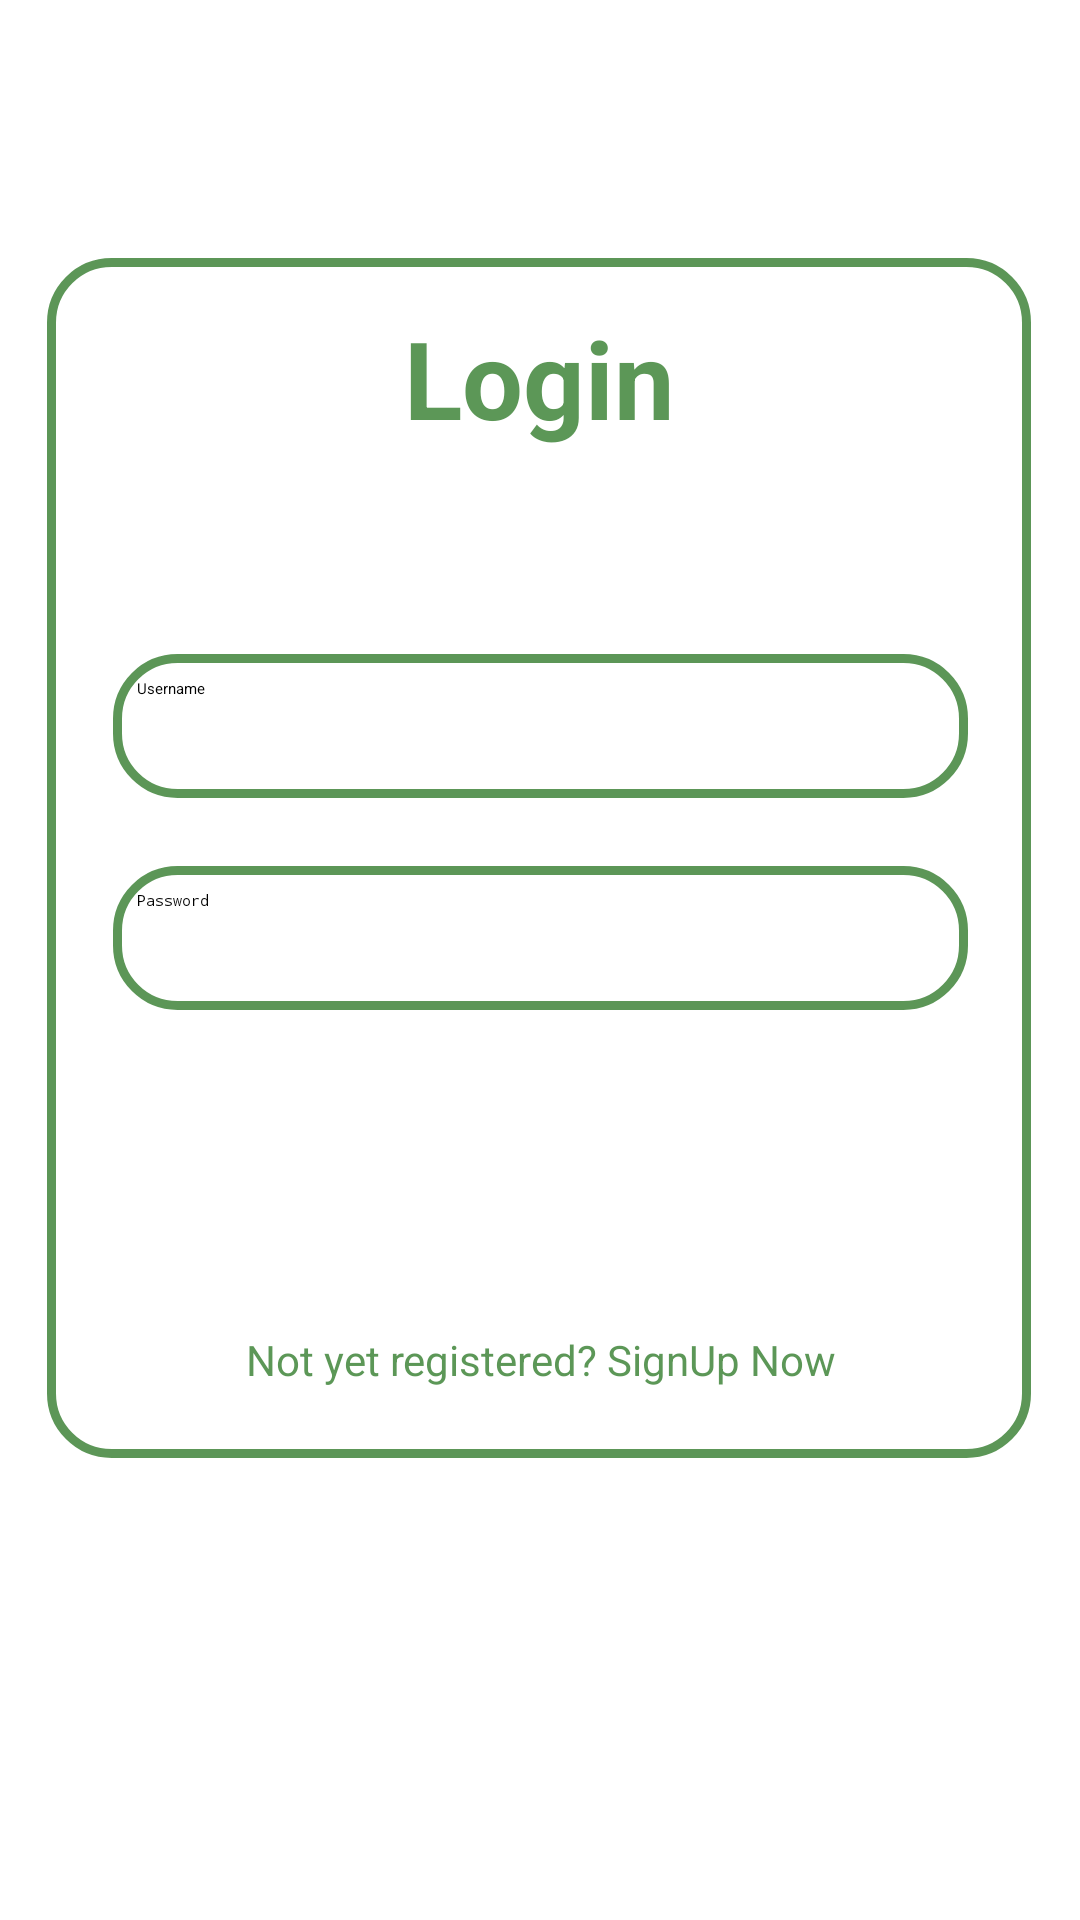

Here is an Android app screen rendered from its layout file. Give the layout XML and the strings, colors and styles it references.
<!-- AndroidManifest.xml: application theme Theme.DoctorApp -->
<!-- res/layout/activity_main2.xml -->
<?xml version="1.0" encoding="utf-8"?>
<androidx.constraintlayout.widget.ConstraintLayout xmlns:android="http://schemas.android.com/apk/res/android"
    xmlns:app="http://schemas.android.com/apk/res-auto"
    xmlns:tools="http://schemas.android.com/tools"
    android:id="@+id/main"
    android:layout_width="match_parent"
    android:background="@color/white"
    android:layout_height="match_parent"
    tools:context=".MainActivity2">

    <androidx.constraintlayout.widget.ConstraintLayout
        android:id="@+id/constraintLayout3"
        android:layout_width="328dp"
        android:layout_height="400dp"
        android:background="@drawable/login"
        app:layout_constraintBottom_toBottomOf="parent"
        app:layout_constraintEnd_toEndOf="parent"
        app:layout_constraintHorizontal_bias="0.493"
        app:layout_constraintStart_toStartOf="parent"
        app:layout_constraintTop_toTopOf="parent"
        app:layout_constraintVertical_bias="0.359"
        tools:ignore="MissingConstraints">

        <TextView
            android:id="@+id/textView27"
            android:layout_width="wrap_content"
            android:layout_height="wrap_content"
            android:text="Login"
            android:textColor="@color/green"
            android:textSize="36sp"
            android:textStyle="bold"
            app:layout_constraintBottom_toBottomOf="parent"
            app:layout_constraintEnd_toEndOf="parent"
            app:layout_constraintStart_toStartOf="parent"
            app:layout_constraintTop_toTopOf="parent"
            app:layout_constraintVertical_bias="0.045" />

        <EditText
            android:id="@+id/username"
            android:layout_width="285dp"
            android:layout_height="48dp"
            android:layout_marginTop="68dp"
            android:background="@drawable/login"
            android:drawablePadding="8dp"
            android:hint="Username"
            android:padding="8dp"
            android:textColor="@color/black"
            android:textColorHighlight="@color/cardview_dark_background"
            app:layout_constraintBottom_toBottomOf="parent"
            app:layout_constraintEnd_toEndOf="parent"
            app:layout_constraintHorizontal_bias="0.511"
            app:layout_constraintStart_toStartOf="parent"
            app:layout_constraintTop_toBottomOf="@+id/textView27"
            app:layout_constraintVertical_bias="0.0" />

        <EditText
            android:id="@+id/password"
            android:layout_width="285dp"
            android:layout_height="48dp"
            android:background="@drawable/login"
            android:drawablePadding="8dp"
            android:hint="Password"
            android:inputType="textPassword"
            android:padding="8dp"
            android:textColor="@color/black"
            android:textColorHighlight="@color/cardview_dark_background"
            app:layout_constraintBottom_toBottomOf="parent"
            app:layout_constraintEnd_toEndOf="parent"
            app:layout_constraintHorizontal_bias="0.511"
            app:layout_constraintStart_toStartOf="parent"
            app:layout_constraintTop_toTopOf="parent"
            app:layout_constraintVertical_bias="0.576" />

        <Button
            android:id="@+id/loginButton"
            android:layout_width="285dp"
            android:layout_height="48dp"
            android:backgroundTint="@color/green"
            android:text="Login"
            android:textColor="@color/white"
            android:textSize="18sp"
            app:cornerRadius="20dp"
            app:layout_constraintBottom_toBottomOf="parent"
            app:layout_constraintEnd_toEndOf="parent"
            app:layout_constraintHorizontal_bias="0.511"
            app:layout_constraintStart_toStartOf="parent"
            app:layout_constraintTop_toTopOf="parent"
            app:layout_constraintVertical_bias="0.826" />
    </androidx.constraintlayout.widget.ConstraintLayout>

    <TextView
        android:id="@+id/signupText"
        android:layout_width="wrap_content"
        android:layout_height="wrap_content"
        android:padding="8dp"
        android:text="Not yet registered? SignUp Now"
        android:textAlignment="center"
        android:textColor="@color/green"
        android:textSize="14sp"
        app:layout_constraintBottom_toBottomOf="parent"
        app:layout_constraintEnd_toEndOf="parent"
        app:layout_constraintStart_toStartOf="parent"
        app:layout_constraintTop_toTopOf="parent"
        app:layout_constraintVertical_bias="0.72" />
</androidx.constraintlayout.widget.ConstraintLayout>
<!-- resources referenced by this layout -->
<resources>
  <color name="black">#FF000000</color>
  <color name="green">#B91F6F18</color>
  <color name="white">#FFFFFFFF</color>
  <!-- drawable login (drawable) -->
  <?xml version="1.0" encoding="utf-8"?>
  <shape xmlns:android="http://schemas.android.com/apk/res/android"
      android:shape="rectangle">
      <stroke
          android:width="3dp"
          android:color="@color/green"/>
  
      <corners
          android:radius="20dp"/>
  
  </shape>
</resources>
